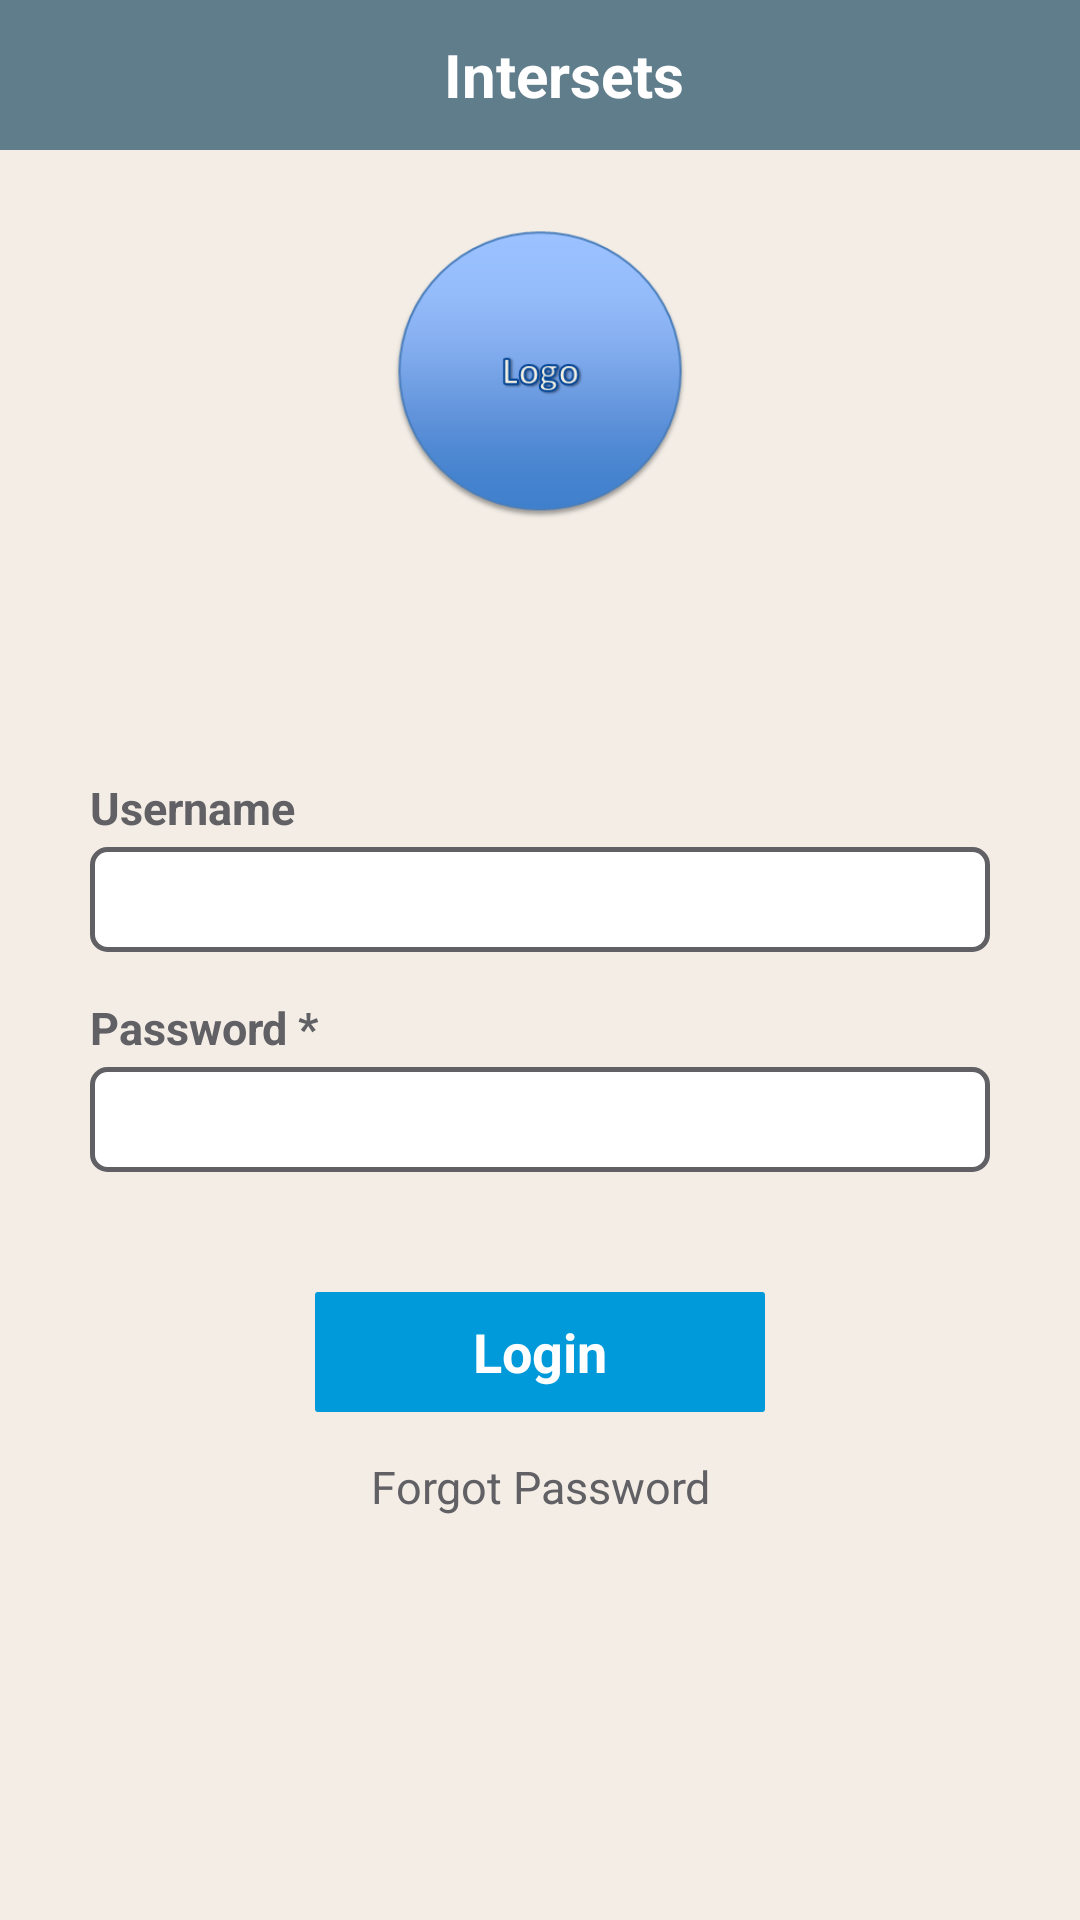

The Android layout XML behind this screen, and the referenced resources:
<!-- AndroidManifest.xml: application theme AppTheme -->
<!-- res/layout/login_activity.xml -->
<?xml version="1.0" encoding="utf-8"?>

<RelativeLayout xmlns:android="http://schemas.android.com/apk/res/android"
    xmlns:tools="http://schemas.android.com/tools"
    android:layout_width="match_parent"
    android:layout_height="match_parent"
    android:background="@color/background"
    android:orientation="vertical">

    <include layout="@layout/toolbar"/>


    <ImageView
        android:id="@+id/ivlogo"
        android:layout_width="100dp"
        android:layout_height="100dp"
        android:layout_centerHorizontal="true"
        android:layout_gravity="center"
        android:layout_marginTop="25dp"
        android:adjustViewBounds="true"
        android:layout_below="@+id/toolbar"
        android:src="@mipmap/logo" />

    <LinearLayout
        android:id="@+id/linerLogin"
        android:layout_width="match_parent"
        android:layout_height="wrap_content"
        android:layout_centerInParent="true"
        android:layout_marginLeft="30dp"
        android:layout_marginRight="30dp"
        android:orientation="vertical">

        <TextView
            android:layout_width="wrap_content"
            android:layout_height="wrap_content"
            android:layout_marginBottom="3dp"
            android:layout_marginTop="10dp"
            android:gravity="start|center_vertical"
            android:text="Username"
            android:textColor="@color/dark_gray"
            android:textSize="15sp"
            android:textStyle="bold" />

        <EditText
            android:id="@+id/editText1"
            android:layout_width="match_parent"
            android:layout_height="35dp"
            android:background="@drawable/border_round_background_dark_gray"
            android:inputType="text"
            android:paddingLeft="10dp"
            android:paddingRight="10dp"
            android:textSize="18sp" />

        <TextView
            android:layout_width="wrap_content"
            android:layout_height="match_parent"
            android:layout_marginBottom="3dp"
            android:layout_marginTop="15dp"
            android:gravity="start|center_vertical"
            android:text="Password *"
            android:textColor="@color/dark_gray"
            android:textSize="15sp"
            android:textStyle="bold" />

        <EditText
            android:id="@+id/editText2"
            android:layout_width="match_parent"
            android:layout_height="35dp"
            android:background="@drawable/border_round_background_dark_gray"
            android:inputType="textPassword"
            android:paddingLeft="10dp"
            android:paddingRight="10dp"
            android:textSize="18sp" />
    </LinearLayout>


    <TextView
        android:id="@+id/tvLogin"
        android:layout_width="150dp"
        android:layout_height="40dp"
        android:layout_below="@+id/linerLogin"
        android:layout_centerHorizontal="true"
        android:layout_marginBottom="10dp"
        android:layout_marginTop="40dp"
        android:background="@drawable/border_round_background_skype_blue"
        android:gravity="center"
        android:text="Login"
        android:textColor="#FFFFFF"
        android:textSize="18sp"
        android:textStyle="bold" />

    <TextView
        android:id="@+id/tvforgot"
        android:layout_width="wrap_content"
        android:layout_height="30dp"
        android:layout_below="@+id/tvLogin"
        android:layout_centerHorizontal="true"
        android:layout_gravity="center_horizontal"
        android:layout_marginBottom="20dp"
        android:gravity="center"
        android:text="Forgot Password"
        android:textColor="@color/dark_gray"
        android:textSize="15sp" />


</RelativeLayout>
<!-- res/layout/toolbar.xml (included above) -->
<android.support.v7.widget.Toolbar xmlns:android="http://schemas.android.com/apk/res/android"
xmlns:app="http://schemas.android.com/apk/res-auto"
android:id="@+id/toolbar"
android:layout_width="match_parent"
android:layout_height="50dp"
android:background="@color/toolbar_color"
android:minHeight="?attr/actionBarSize"
android:theme="@style/AppTheme">

<RelativeLayout
    android:layout_width="match_parent"
    android:layout_height="50dp">

    <ImageView
        android:id="@+id/iv_left"
        android:layout_width="wrap_content"
        android:layout_height="wrap_content"
        android:layout_centerVertical="true"
        android:layout_alignParentLeft="true"
        android:gravity="center"
        android:visibility="gone"
        android:src="@mipmap/back"
        />

    <TextView
        android:id="@+id/toolbar_title"
        android:layout_width="wrap_content"
        android:layout_height="wrap_content"
        android:layout_centerHorizontal="true"
        android:text="Intersets"
        android:layout_marginRight="20dp"
        android:textColor="@color/whitecolor"
        android:layout_centerVertical="true"
        android:textStyle="bold"
        android:layout_marginLeft="15dp"
        android:textSize="20sp"/>


    <ImageView
        android:id="@+id/ivRightInside"
        android:layout_width="wrap_content"
        android:layout_height="wrap_content"
        android:layout_centerVertical="true"
        android:layout_marginRight="10dp"
        android:layout_toLeftOf="@+id/ivRight"
        android:gravity="center"
        android:visibility="gone"
        />


    <ImageView
        android:id="@+id/ivRight"
        android:layout_width="wrap_content"
        android:layout_height="wrap_content"
        android:layout_alignParentRight="true"
        android:layout_centerVertical="true"
        android:layout_marginRight="10dp"
        android:gravity="center"
        android:src="@mipmap/share_icon"
        android:visibility="gone"
        />
</RelativeLayout>


</android.support.v7.widget.Toolbar>
<!-- resources referenced by this layout -->
<resources>
  <color name="background">#f3ede6</color>
  <color name="dark_gray">#616064</color>
  <color name="toolbar_color">#607D8B</color>
  <color name="whitecolor">#ffffff</color>
  <!-- drawable border_round_background_dark_gray (drawable) -->
  <?xml version="1.0" encoding="utf-8" ?>
  
  <shape xmlns:android="http://schemas.android.com/apk/res/android">
      <gradient
          android:angle="270"
          android:endColor="@color/white"
          android:startColor="@color/white" />
      <corners android:radius="5dp" />
  
      <stroke
          android:width="1.5dp"
          android:color="@color/dark_gray" />
  </shape>
  <!-- drawable border_round_background_skype_blue (drawable) -->
  <?xml version="1.0" encoding="utf-8"?>
  
  <shape xmlns:android="http://schemas.android.com/apk/res/android" >
       <gradient
          android:angle="270"
          android:endColor="@color/backgroundColor"
          android:startColor="@color/backgroundColor" />
  
         <corners
          android:bottomLeftRadius="1dp"
          android:bottomRightRadius="1dp"
          android:topLeftRadius="1dp"
          android:topRightRadius="1dp"/>
  
  
  </shape>
  <!-- mipmap back: png bitmap (mipmap-xxxhdpi, 14871 bytes) -->
  <!-- mipmap logo: png bitmap (mipmap-xxxhdpi, 18036 bytes) -->
  <!-- mipmap share_icon: png bitmap (mipmap-xxxhdpi, 14967 bytes) -->
  <style name="AppTheme" parent="Theme.AppCompat.Light.DarkActionBar">
          
          <item name="colorPrimary">@color/colorPrimary</item>
          <item name="colorPrimaryDark">@color/colorPrimaryDark</item>
          <item name="colorAccent">@color/colorAccent</item>
      </style>
  <color name="white">#FFFFFF</color>
  <color name="backgroundColor">#0099DA</color>
  <color name="colorPrimary">#3F51B5</color>
  <color name="colorPrimaryDark">#303F9F</color>
  <color name="colorAccent">#FF4081</color>
</resources>
